Dataset: train (GitHub, AbulHasnatHridoy/Fungal-Diseases-of-tea-leaves). Classes: healthy, heliopeltis, red rust, red spider, sunlight scorching, thrips.

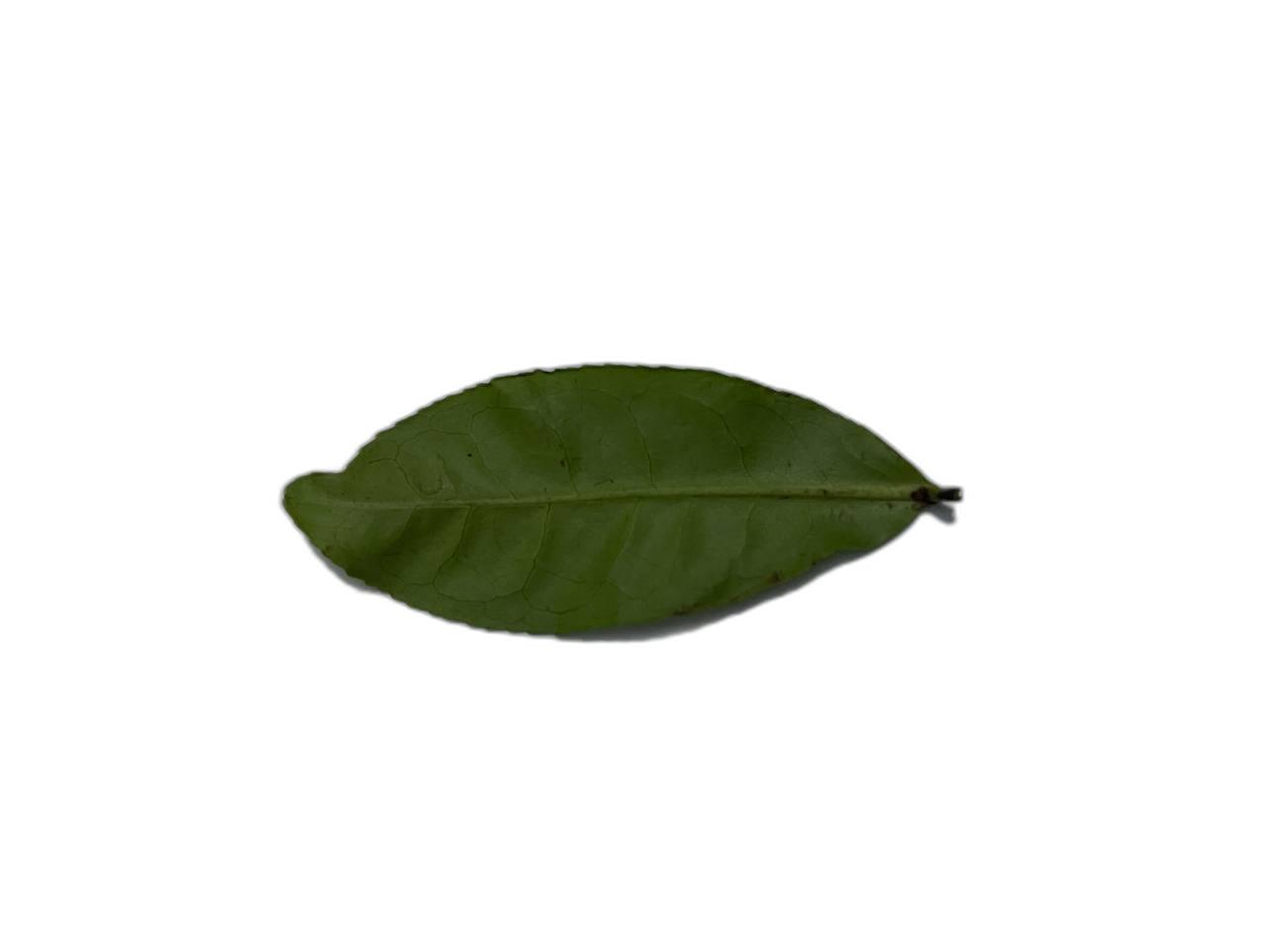
Label: thrips

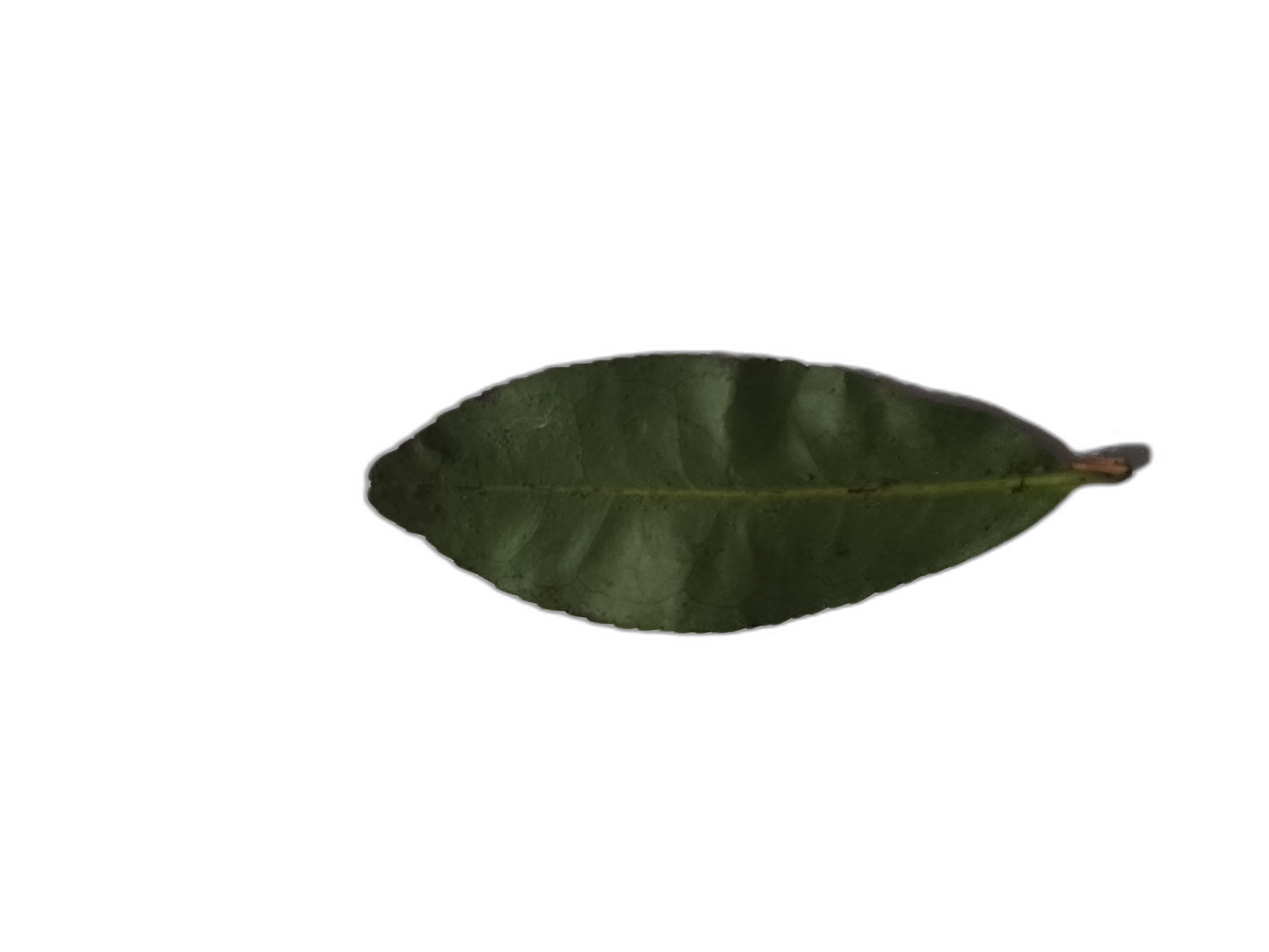
Label: sunlight scorching

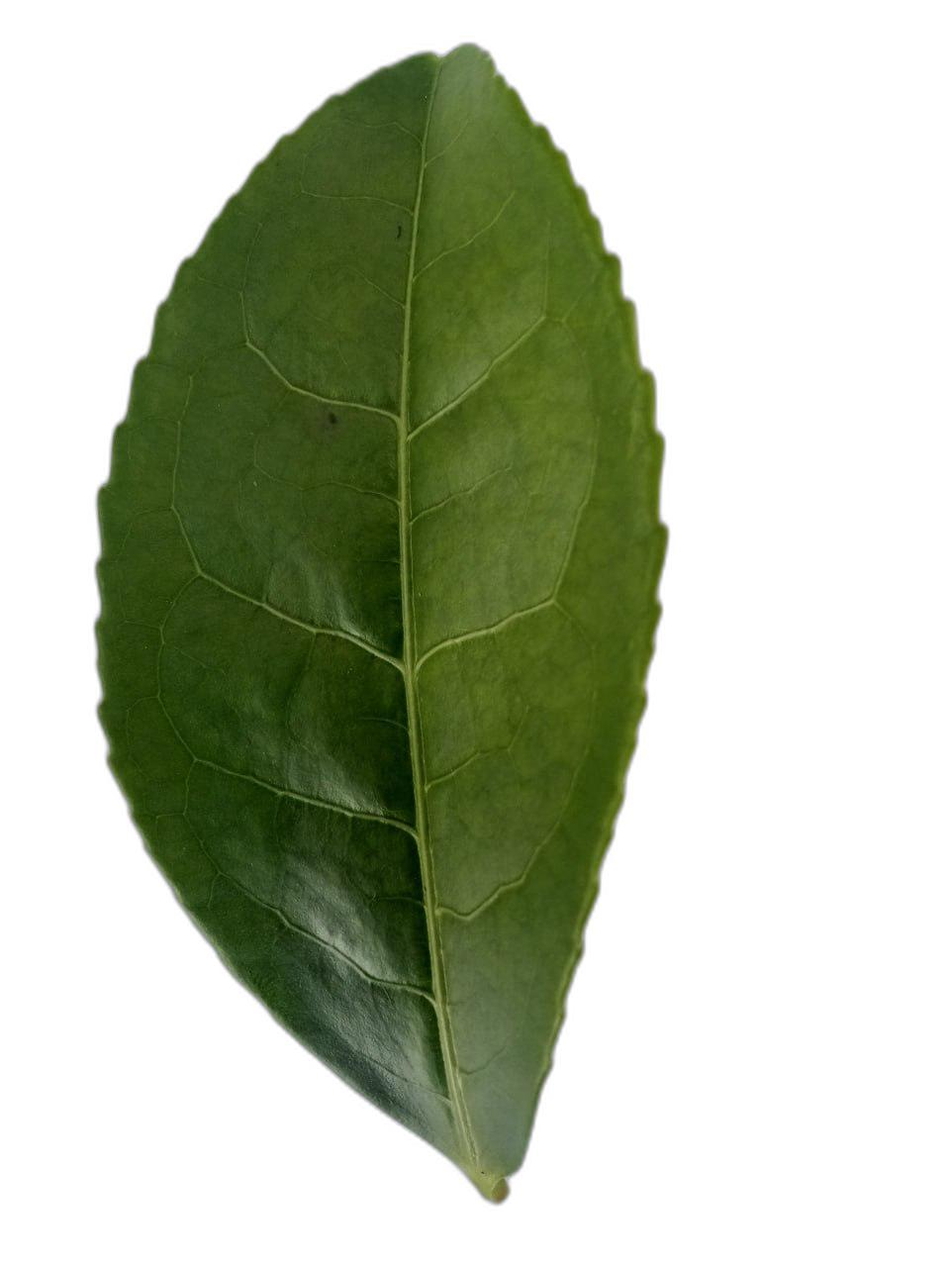
Label: healthy

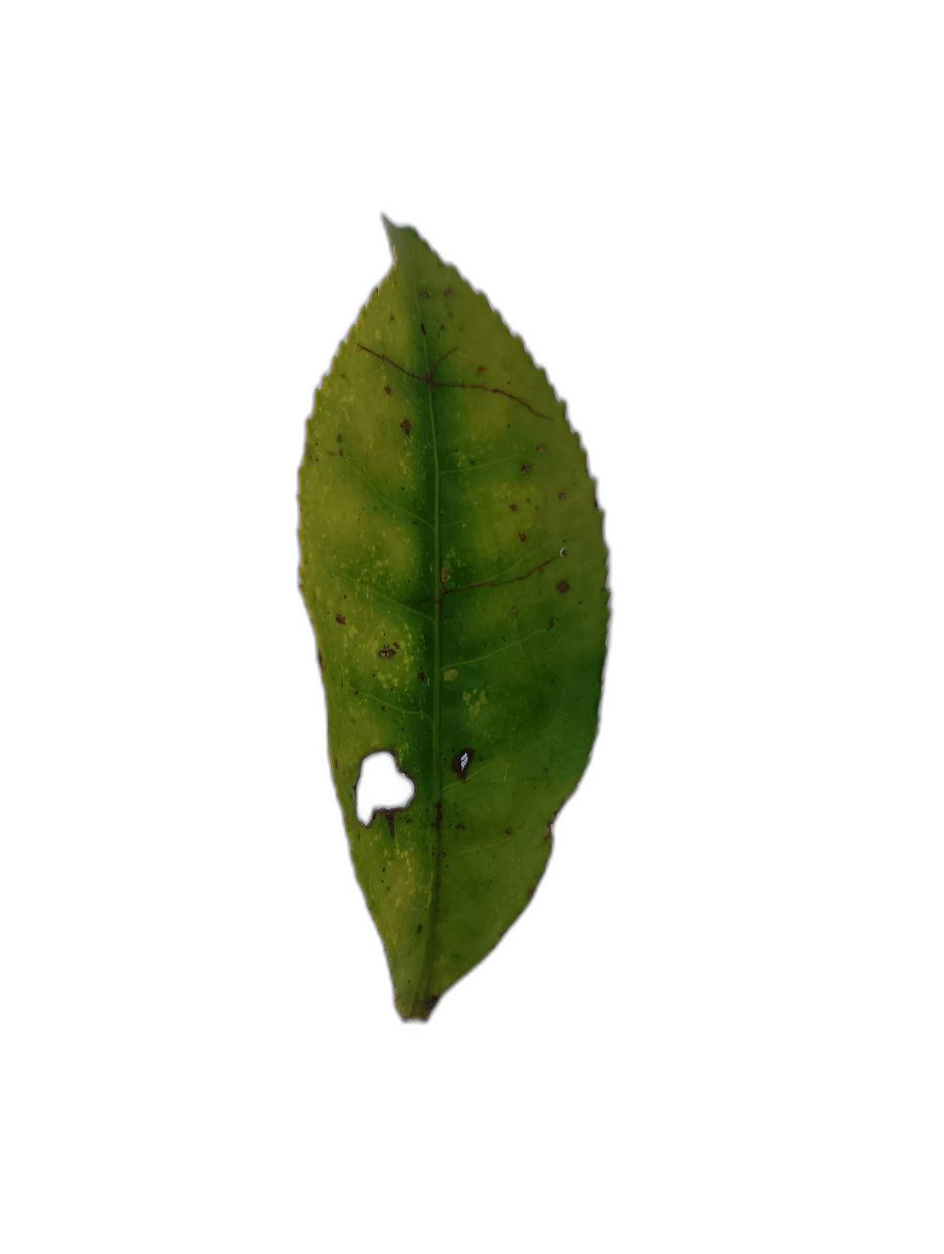
Label: sunlight scorching

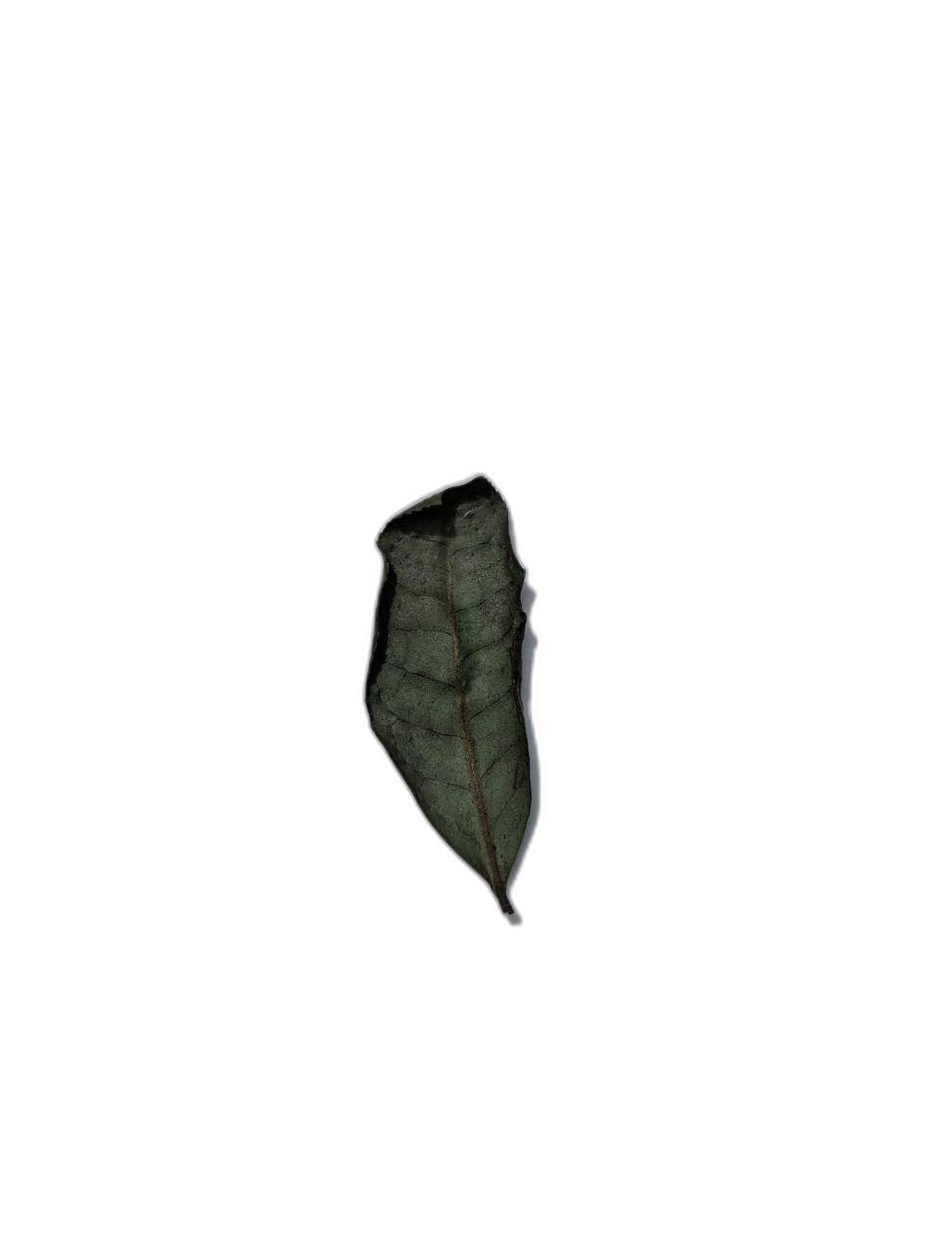
Label: sunlight scorching

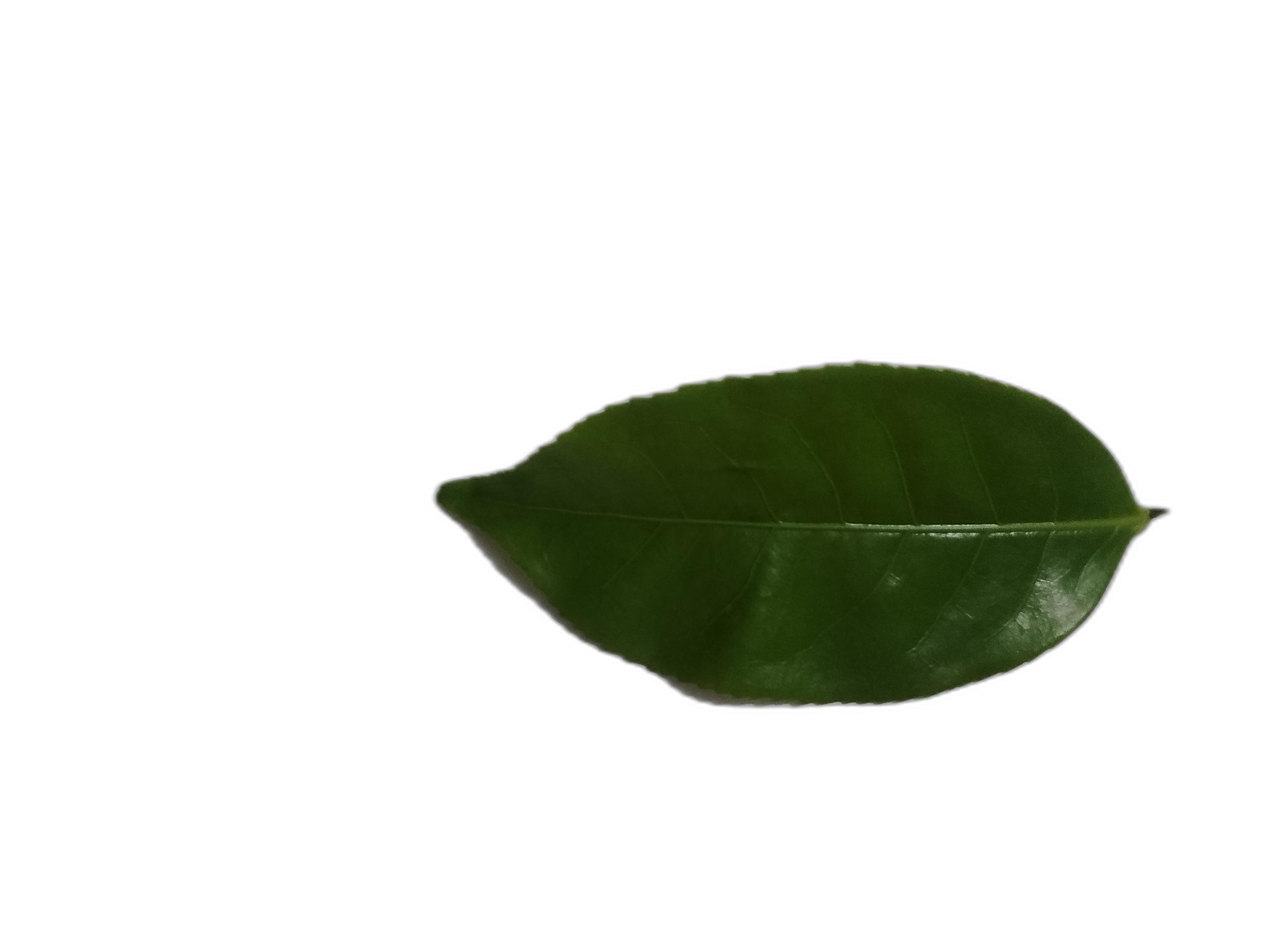
Label: healthy
